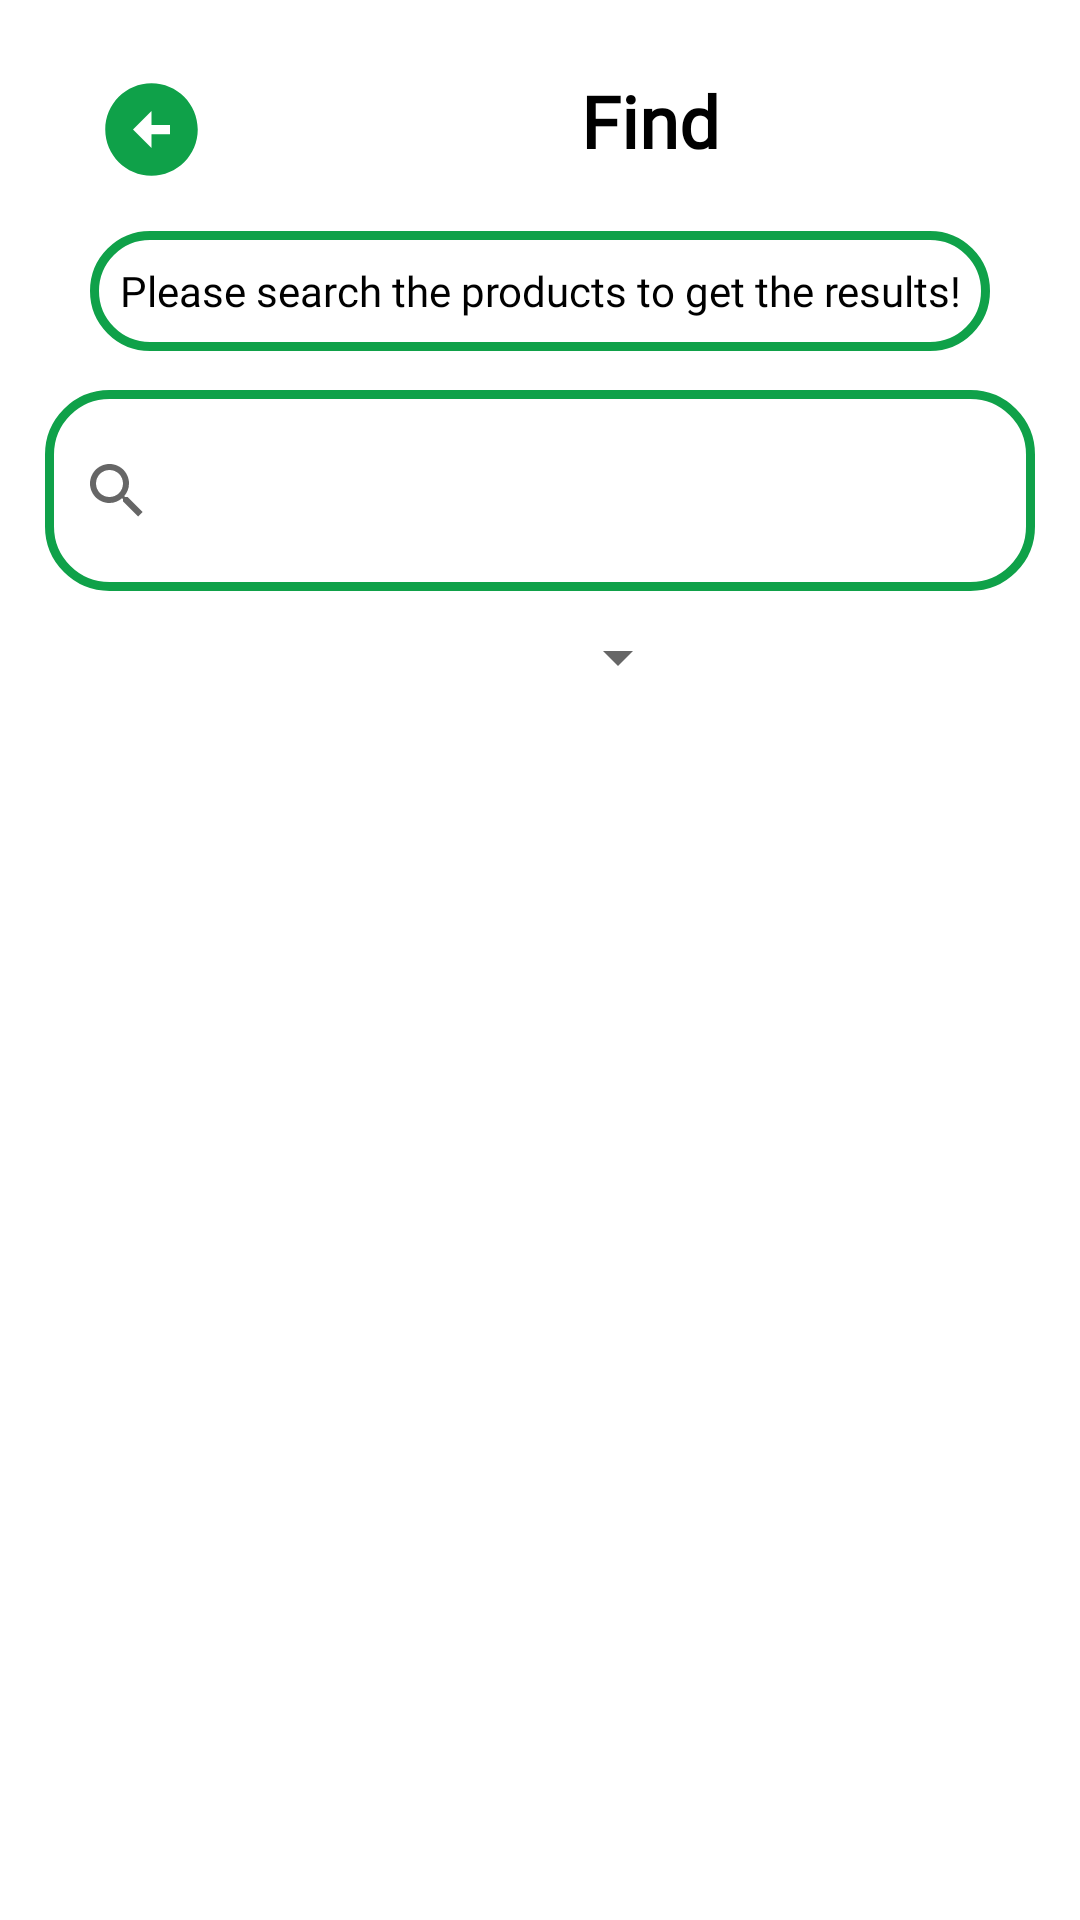

This screen was rendered from an Android layout file. Write that file and the resources it references.
<!-- AndroidManifest.xml: application theme Theme.AgroConnect -->
<!-- res/layout/activity_search.xml -->
<?xml version="1.0" encoding="utf-8"?>
<androidx.constraintlayout.widget.ConstraintLayout xmlns:android="http://schemas.android.com/apk/res/android"
    xmlns:app="http://schemas.android.com/apk/res-auto"
    xmlns:tools="http://schemas.android.com/tools"
    android:layout_width="match_parent"
    android:layout_height="match_parent"
    tools:context=".trade.SearchActivity">

    <ImageView
        android:id="@+id/backButton"
        android:layout_width="37dp"
        android:layout_height="38dp"
        android:layout_marginStart="32dp"
        android:layout_marginTop="24dp"
        android:src="@drawable/baseline_arrow_back_ios_24"
        android:text="Back"
        app:layout_constraintStart_toStartOf="parent"
        app:layout_constraintTop_toTopOf="parent" />

    <TextView
        android:id="@+id/tv_demand"
        android:layout_width="wrap_content"
        android:layout_height="wrap_content"
        android:layout_marginTop="24dp"
        android:layout_marginEnd="120dp"
        android:fontFamily="@font/nunito"
        android:text="Find"
        android:textColor="@color/black"
        android:textSize="24sp"
        android:textStyle="bold"
        app:layout_constraintEnd_toEndOf="parent"
        app:layout_constraintTop_toTopOf="parent" />

    <SearchView
        android:id="@+id/searchView"
        style="@style/CustomSearchView"

        android:layout_width="330dp"
        android:layout_height="67dp"
        android:layout_marginStart="100dp"
        android:layout_marginTop="130dp"
        android:layout_marginEnd="100dp"
        android:background="@drawable/border_green_stroke"
        app:layout_constraintEnd_toEndOf="parent"
        app:layout_constraintStart_toStartOf="parent"
        app:layout_constraintTop_toTopOf="parent" />

    <androidx.core.widget.NestedScrollView
        android:layout_width="match_parent"
        android:layout_height="0dp"
        android:layout_marginTop="8dp"
        app:layout_constraintBottom_toBottomOf="parent"
        app:layout_constraintTop_toBottomOf="@id/spinner_find">

        <androidx.recyclerview.widget.RecyclerView
            android:id="@+id/rv_find"
            android:layout_width="match_parent"
            android:layout_height="wrap_content"
            android:layout_marginStart="24dp"
            android:layout_marginEnd="24dp"
            app:layoutManager="androidx.recyclerview.widget.LinearLayoutManager"
            app:layout_constraintEnd_toEndOf="parent"
            app:layout_constraintStart_toStartOf="parent"
            app:layout_constraintTop_toBottomOf="@+id/spinner_find" />

    </androidx.core.widget.NestedScrollView>

    <Spinner
        android:id="@+id/spinner_find"
        android:layout_width="200dp"
        android:layout_height="wrap_content"
        android:layout_marginTop="10dp"
        android:layout_marginEnd="100dp"
        app:layout_constraintEnd_toEndOf="parent"
        app:layout_constraintStart_toStartOf="parent"
        app:layout_constraintTop_toBottomOf="@+id/searchView" />

    <LinearLayout
        android:id="@+id/linearLayout"
        android:layout_width="match_parent"
        android:layout_height="40dp"
        android:layout_marginStart="30dp"
        android:layout_marginTop="15dp"
        android:layout_marginEnd="30dp"
        android:background="@drawable/border_green_stroke"
        android:orientation="vertical"
        app:layout_constraintEnd_toEndOf="parent"
        app:layout_constraintStart_toStartOf="parent"
        app:layout_constraintTop_toBottomOf="@+id/backButton"
        app:startIconDrawable="@drawable/baseline_info_24"
        app:startIconTint="@color/black">

        <TextView
            android:id="@+id/textView5"
            android:layout_width="match_parent"
            android:layout_height="match_parent"
            android:fontFamily="@font/nunito"
            android:gravity="center"
            android:text="Please search the products to get the results!"
            android:textColor="@color/black" />
    </LinearLayout>

</androidx.constraintlayout.widget.ConstraintLayout>
<!-- resources referenced by this layout -->
<resources>
  <color name="black">#FF000000</color>
  <!-- drawable baseline_arrow_back_ios_24 (drawable) -->
  <vector android:height="24dp" android:tint="@color/purple_500"
      android:viewportHeight="24" android:viewportWidth="24"
      android:width="24dp" xmlns:android="http://schemas.android.com/apk/res/android">
      <path android:fillColor="@android:color/white" android:pathData="M2,12c0,5.52 4.48,10 10,10s10,-4.48 10,-10c0,-5.52 -4.48,-10 -10,-10C6.48,2 2,6.48 2,12zM12,11l4,0v2l-4,0l0,3l-4,-4l4,-4L12,11z"/>
  </vector>
  <!-- drawable baseline_info_24 (drawable) -->
  <vector android:height="24dp" android:tint="#0FA149"
      android:viewportHeight="24" android:viewportWidth="24"
      android:width="24dp" xmlns:android="http://schemas.android.com/apk/res/android">
      <path android:fillColor="@android:color/white" android:pathData="M12,2C6.48,2 2,6.48 2,12s4.48,10 10,10 10,-4.48 10,-10S17.52,2 12,2zM13,17h-2v-6h2v6zM13,9h-2L11,7h2v2z"/>
  </vector>
  <!-- drawable border_green_stroke (drawable) -->
  <?xml version="1.0" encoding="utf-8"?>
  <shape xmlns:android="http://schemas.android.com/apk/res/android">
      <solid android:color="@color/white" /> 
      <corners
          android:radius="20dp"/>
      <stroke
          android:width="3dp"
      android:color="@color/purple_500" />
  </shape>
  <style name="CustomSearchView" parent="Widget.AppCompat.SearchView">
          <item name="android:focusable">true</item>
          <item name="android:focusableInTouchMode">true</item>
          <item name="android:clickable">true</item>
  
      </style>
  <style name="Theme.AgroConnect" parent="Theme.MaterialComponents.DayNight.DarkActionBar">
          
          <item name="colorPrimary">@color/purple_500</item>
          <item name="colorPrimaryVariant">@color/purple_700</item>
          <item name="colorOnPrimary">@color/white</item>
          
          <item name="colorSecondary">@color/teal_200</item>
          <item name="colorSecondaryVariant">@color/teal_700</item>
          <item name="colorOnSecondary">@color/black</item>
          
          <item name="android:statusBarColor">?attr/colorPrimaryVariant</item>
          
      </style>
  <color name="purple_500">#0FA149</color>
  <color name="white">#FFFFFFFF</color>
  <color name="purple_700">#FF3700B3</color>
  <color name="teal_200">#FF03DAC5</color>
  <color name="teal_700">#FF018786</color>
</resources>
